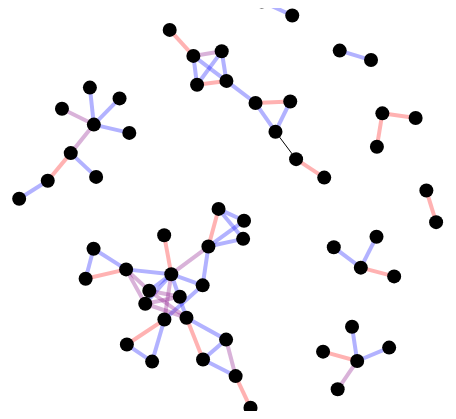
D3 v3 page, settled after 360 driven frames (6 s of simulated time); the page loaded 1 data file(s).



  var graphDiv = document.getElementById("graph");
  var svg = d3.select(graphDiv).append("svg");

  var width = graphDiv.clientWidth,
      height = graphDiv.clientHeight;

  svg
      .attr("width", width)
      .attr("height", height);

  var force = d3.layout.force()
      .size([width, height])
      .linkDistance(30) 
      .charge(-100);

d3.csv("stacklinks.csv", function(linkerror, links) {
  if (linkerror) throw error;

  var storingTitles = {};

  links.forEach(function(link) {
    link.source = nodeTitles(link.source);
    link.target = nodeTitles(link.target);
  });

  var nodes = d3.values(storingTitles);

  var link = svg.append("g")
    .attr("class", ".link")
    .selectAll("line")
    .data(links)
    .enter().append("line")
    .attr("class", function(d) { return "link " + d.type; })

  var node = svg.append("g")
    .attr("class", ".node")
    .selectAll("g")
    .data(nodes)
    .enter().append("circle")
      .attr("r", 7)
      .call(force.drag);

  force
      .nodes(nodes)
      .links(links)
      .on("tick", tick)
      .start();

  function tick() {
    link.attr("x1", function(d) { return d.source.x; })
        .attr("y1", function(d) { return d.source.y; })
        .attr("x2", function(d) { return d.target.x; })
        .attr("y2", function(d) { return d.target.y; });
    node.attr("cx", function(d) { return d.x; })
        .attr("cy", function(d) { return d.y; });
  }

  function nodeTitles(name) {
    return storingTitles[name] || (storingTitles[name] = {name: name});
  }

});



### data: stacklinks.csv
?source, target, type
Abhishek Bachchan, Aishwarya Rai Bachchan, marriage
Abhishek Bachchan, Shweta Bachchan Nanda, sibling
Ajitabh Bachchan, Naina Bachchan, parentchild
Amitabh Bachchan, Abhishek Bachchan, parent-child
Amitabh Bachchan, Shweta Bachchan Nanda, parent-child
Harivansh Rai Bachchan, Ajitabh Bachchan, parent-child
Jaya Bachchan, Abhishek Bachchan, parent-child
Jaya Bachchan, Amitabh Bachchan, marriage
Jaya Bachchan, Shweta Bachchan Nanda, parent-child
Naina Bachchan, Kunal Kapoor, marriage
Teji Bachchan, Ajitabh Bachchan, parent-child
Teji Bachchan, Amitabh Bachchan, parent-child
Teji Bachchan, Harivansh Rai Bachchan, marriage
Anil Kapoor, Boney Kapoor, sibling
Anil Kapoor, Harshvardhan Kapoor, parent-child
Anil Kapoor, Rhea Kapoor, parent-child
Anil Kapoor, Sanjay Kapoor, sibling
Anil Kapoor, Sonam Kapoor, parent-child
Babita Kapoor, Kareena Kapoor, parent-child
Babita Kapoor, Karisma Kapoor, parent-child
Boney Kapoor, Arjun Kapoor, parent-child
Boney Kapoor, Sridevi Kapoor, marriage
Geeta Bali Kapoor, Kanchan Desai, parent-child
Geeta Bali Kapoor, Aditya Raj Kapoor, parent-child
Jayasudha Kapoor, Nitin Kapoor, marriage
Jeetendra Kapoor, Ekta Kapoor, parent-child
Jeetendra Kapoor, Shashi/Madhu Kapoor, sibling
Jeetendra Kapoor, Shobha Kapoor, marriage
Jeetendra Kapoor, Tusshar Kapoor, parent-child
Jennifer Kendal Kapoor, Karan Kapoor, parent-child
Kareena Kapoor, Karisma Kapoor, sibling
Kareena Kapoor, Saif Ali Khan, marriage
Mahendra Kapoor, Rohan Kapoor, parent-child
Neetu Singh Kapoor, Ranbir Kapoor, parent-child
Prithviraj Kapoor, Raj Kapoor, parent-child
Prithviraj Kapoor, Shammi Kapoor, parent-child
Prithviraj Kapoor, Shashi Kapoor, parent-child
Raj Kapoor, Rima Jain, parent-child
Raj Kapoor, Krishna Kapoor, marriage
Raj Kapoor, Randhir Kapoor, parent-child
Raj Kapoor, Rishi Kapoor, parent-child
Raj Kapoor, Ritu Kapoor Nanda, parent-child
Raj Kapoor, Shammi Kapoor, sibling
Raj Kapoor, Shashi Kapoor, sibling
Rajiv Kapoor, Rima Jain, sibling
Rajiv Kapoor, Ritu Kapoor Nanda, sibling
Randhir Kapoor, Rima Jain, sibling
Randhir Kapoor, Babita Kapoor, marriage
Randhir Kapoor, Karisma Kapoor, parent-child
Randhir Kapoor, Ritu Kapoor Nanda, sibling
Rishi Kapoor, Rima Jain, sibling
Rishi Kapoor, Neetu Singh Kapoor, marriage
Rishi Kapoor, Ritu Kapoor Nanda, sibling
Sanjana Kapoor, Aditya Bhattacharya, marriage
Sanjana Kapoor, Valmik Thapar, marriage
Shakti Kapoor, Shraddha Kapoor, parent-child
Shakti Kapoor, Siddhanth Kapoor, parent-child
Shakti Kapoor, Shivangi Kolhapure, marriage
Shammi Kapoor, Geeta Bali Kapoor, marriage
Shammi Kapoor, Kanchan Desai, parent-child
... 6 more rows